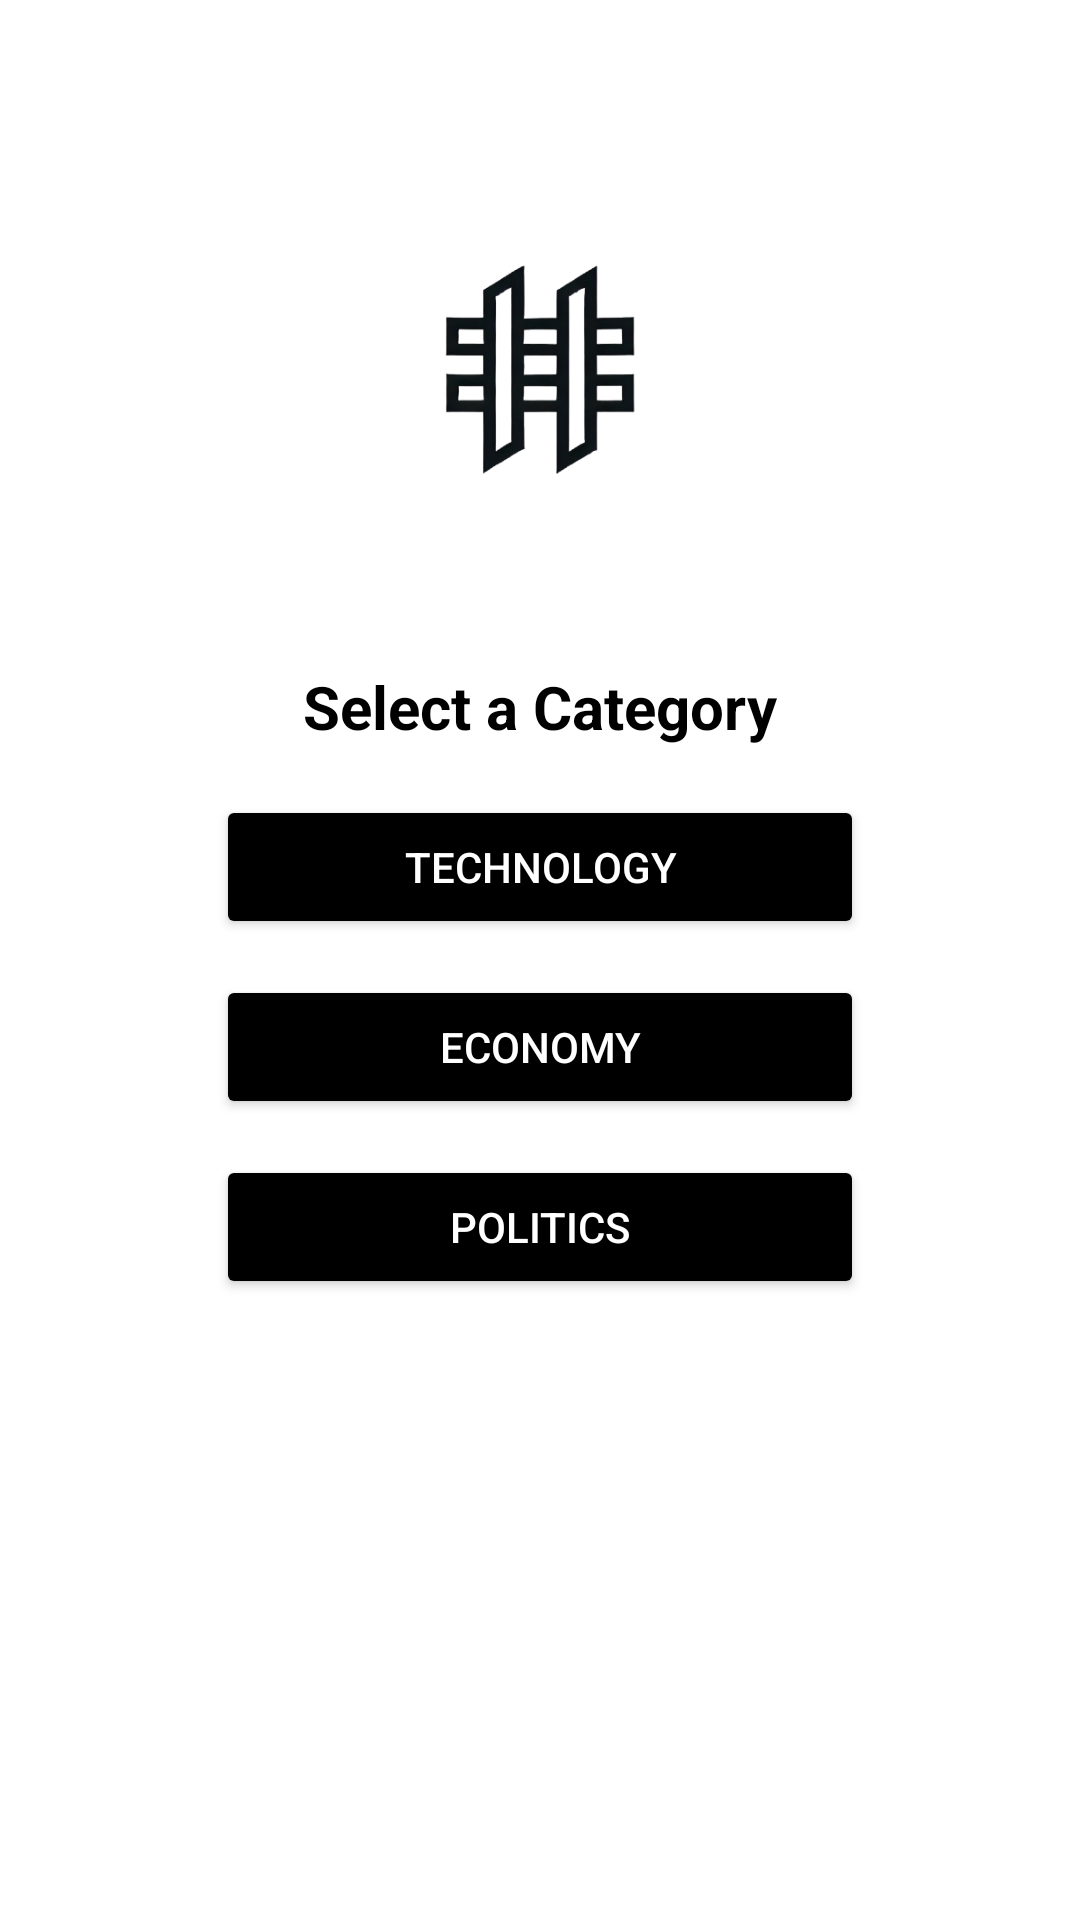

This screen was rendered from an Android layout file. Write that file and the resources it references.
<!-- AndroidManifest.xml: application theme Theme.HashScope -->
<!-- res/layout/fragment_category.xml -->
<?xml version="1.0" encoding="utf-8"?>
<androidx.constraintlayout.widget.ConstraintLayout
    xmlns:android="http://schemas.android.com/apk/res/android"
    xmlns:app="http://schemas.android.com/apk/res-auto"
    xmlns:tools="http://schemas.android.com/tools"
    android:layout_width="match_parent"
    android:layout_height="match_parent"
    android:background="@color/white"
    tools:context=".ui.CategoryFragment">

    <ImageView
        android:id="@+id/logoImage"
        android:layout_width="150dp"
        android:layout_height="150dp"
        android:src="@drawable/logo_bg"
        app:layout_constraintTop_toTopOf="parent"
        app:layout_constraintStart_toStartOf="parent"
        app:layout_constraintEnd_toEndOf="parent"
        android:layout_marginTop="48dp" />

    <TextView
        android:id="@+id/titleText"
        android:layout_width="wrap_content"
        android:layout_height="wrap_content"
        android:text="@string/select_category"
        android:textSize="20sp"
        android:textStyle="bold"
        android:textColor="@color/black"
        android:layout_marginTop="24dp"
        app:layout_constraintTop_toBottomOf="@id/logoImage"
        app:layout_constraintStart_toStartOf="parent"
        app:layout_constraintEnd_toEndOf="parent" />

    <Button
        android:id="@+id/technologyCategory"
        android:layout_width="0dp"
        android:layout_height="wrap_content"
        android:text="@string/technology"
        android:textColor="@color/white"
        android:backgroundTint="@color/black"
        android:layout_marginTop="16dp"
        app:layout_constraintTop_toBottomOf="@id/titleText"
        app:layout_constraintStart_toStartOf="parent"
        app:layout_constraintEnd_toEndOf="parent"
        app:layout_constraintHorizontal_bias="0.5"
        app:layout_constraintWidth_percent="0.6" />

    <Button
        android:id="@+id/economyCategory"
        android:layout_width="0dp"
        android:layout_height="wrap_content"
        android:text="@string/economy"
        android:textColor="@color/white"
        android:backgroundTint="@color/black"
        android:layout_marginTop="12dp"
        app:layout_constraintTop_toBottomOf="@id/technologyCategory"
        app:layout_constraintStart_toStartOf="parent"
        app:layout_constraintEnd_toEndOf="parent"
        app:layout_constraintHorizontal_bias="0.5"
        app:layout_constraintWidth_percent="0.6" />

    <Button
        android:id="@+id/politicsCategory"
        android:layout_width="0dp"
        android:layout_height="wrap_content"
        android:text="@string/politics"
        android:textColor="@color/white"
        android:backgroundTint="@color/black"
        android:layout_marginTop="12dp"
        app:layout_constraintTop_toBottomOf="@id/economyCategory"
        app:layout_constraintStart_toStartOf="parent"
        app:layout_constraintEnd_toEndOf="parent"
        app:layout_constraintHorizontal_bias="0.5"
        app:layout_constraintWidth_percent="0.6" />
</androidx.constraintlayout.widget.ConstraintLayout>
<!-- resources referenced by this layout -->
<resources>
  <color name="black">#FF000000</color>
  <color name="white">#FFFFFFFF</color>
  <!-- drawable logo_bg: png bitmap (drawable, 50329 bytes) -->
  <string name="economy">Economy</string>
  <string name="politics">Politics</string>
  <string name="select_category">Select a Category</string>
  <string name="technology">Technology</string>
  <style name="Theme.HashScope" parent="Base.Theme.HashScope">
          
      </style>
  <style name="Base.Theme.HashScope" parent="Theme.Material3.DayNight.NoActionBar">
          <item name="colorPrimary">#000000</item> 
          <item name="colorOnPrimary">#FFFFFF</item> 
          <item name="bottomNavigationStyle">@style/Widget.HashScope.BottomNavigationView</item>
      </style>
  <style name="Widget.HashScope.BottomNavigationView" parent="Widget.Material3.BottomNavigationView">
          <item name="android:background">@color/white</item> 
          <item name="itemIconTint">@color/black</item> 
          <item name="itemTextColor">@color/black1</item> 
      </style>
  <color name="black1">#808080</color>
</resources>
